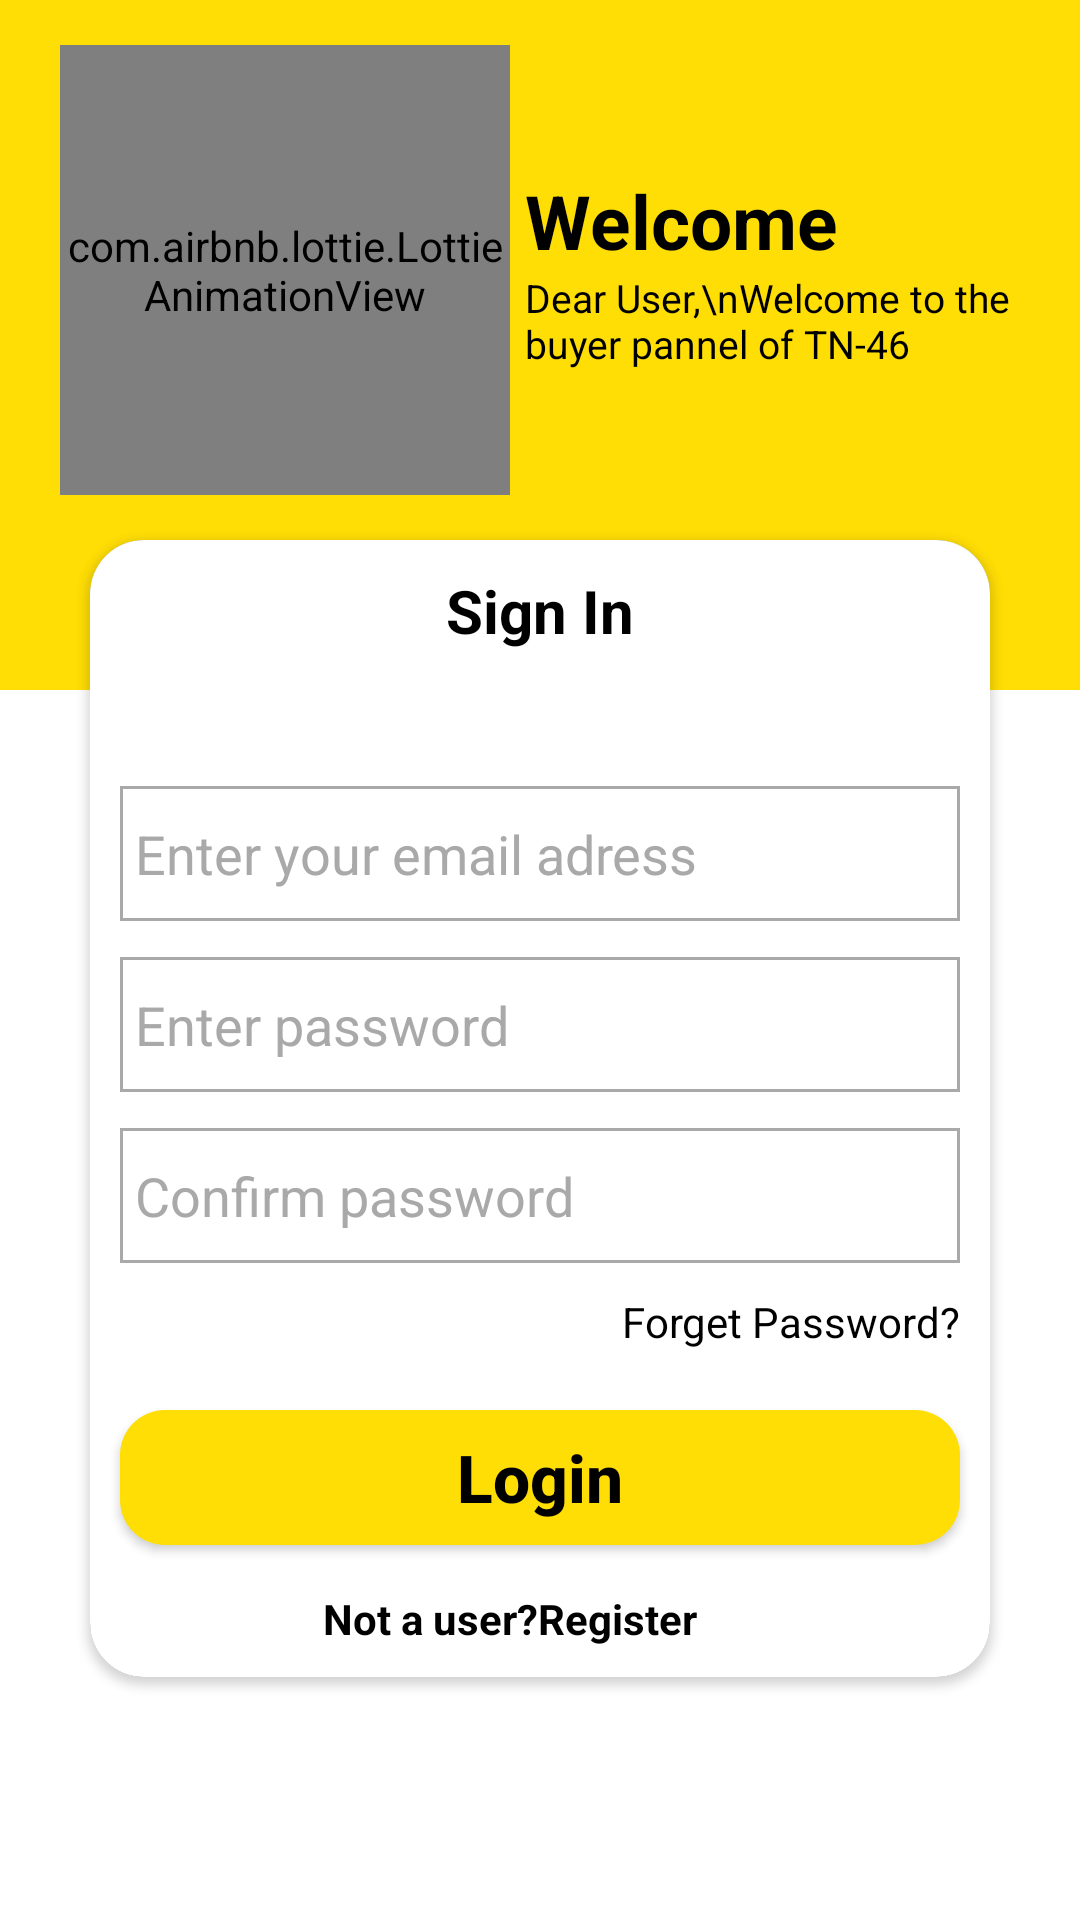

Here is an Android app screen rendered from its layout file. Give the layout XML and the strings, colors and styles it references.
<!-- AndroidManifest.xml: application theme Theme.TN46New -->
<!-- res/layout/activity_buyer_login.xml -->
<?xml version="1.0" encoding="utf-8"?>
<RelativeLayout xmlns:android="http://schemas.android.com/apk/res/android"
    xmlns:app="http://schemas.android.com/apk/res-auto"
    xmlns:tools="http://schemas.android.com/tools"
    android:layout_width="match_parent"
    android:background="@color/white"
    android:layout_height="match_parent"
    tools:context=".Buyer.BuyerLoginActivity">

    <ScrollView
        android:layout_width="match_parent"
        android:layout_height="wrap_content"
        >

        <RelativeLayout
            android:layout_width="match_parent"
            android:layout_height="wrap_content"
            >
            <RelativeLayout
                android:layout_width="match_parent"
                android:layout_height="wrap_content"
                android:background="@color/mainyellow"
                >


                <LinearLayout
                    android:layout_width="match_parent"
                    android:layout_height="wrap_content"
                    android:background="@color/mainyellow"
                    android:orientation="horizontal"
                    android:layout_marginLeft="20dp"
                    android:layout_marginRight="20dp"
                    android:layout_marginTop="15dp"
                    android:layout_marginBottom="65dp"
                    >

                    <com.airbnb.lottie.LottieAnimationView
                        android:layout_width="150dp"
                        android:layout_height="150dp"
                        app:lottie_rawRes="@raw/login_anim"
                        app:lottie_autoPlay="true"
                        app:lottie_loop="true"
                        />


                    <LinearLayout
                        android:layout_width="match_parent"
                        android:layout_height="wrap_content"
                        android:orientation="vertical"
                        android:layout_gravity="center"
                        android:layout_marginLeft="5dp"
                        >

                        <TextView
                            android:layout_width="wrap_content"
                            android:layout_height="wrap_content"
                            android:textStyle="bold"
                            android:textSize="25sp"
                            android:text="Welcome"
                            android:textColor="@color/black"
                            />

                        <TextView
                            android:layout_width="wrap_content"
                            android:layout_height="wrap_content"
                            android:textStyle="normal"
                            android:textSize="13sp"
                            android:text="Dear User,\nWelcome to the buyer pannel of TN-46"
                            android:textColor="@color/black"
                            />




                    </LinearLayout>






                </LinearLayout>






















            </RelativeLayout>





            

            <androidx.cardview.widget.CardView
                android:layout_width="match_parent"
                android:layout_height="wrap_content"
                app:cardCornerRadius="18dp"
                android:elevation="20dp"
                android:layout_marginLeft="30dp"
                android:layout_marginRight="30dp"
                android:layout_marginTop="180dp"
                android:layout_marginBottom="10dp"
                >
                <LinearLayout
                    android:layout_width="match_parent"
                    android:layout_height="wrap_content"
                    android:orientation="vertical"
                    android:background="@color/white"
                    >

                    <TextView
                        android:layout_width="wrap_content"
                        android:layout_height="wrap_content"
                        android:textSize="20sp"
                        android:textColor="@color/black"
                        android:textStyle="bold"
                        android:text="Sign In"
                        android:layout_marginTop="10dp"
                        android:layout_gravity="center"
                        android:id="@+id/title_buyerlogin"
                        />


                    <EditText
                        android:layout_width="match_parent"
                        android:layout_height="45dp"
                        android:layout_marginTop="45dp"
                        android:layout_marginLeft="10dp"
                        android:layout_marginRight="10dp"
                        android:background="@drawable/editttxt"
                        android:drawableLeft="@drawable/email_ic"
                        android:textColor="@color/black"
                        android:drawableStart="@drawable/email_ic"
                        android:drawableTint="@color/mainyellow"
                        android:padding="5dp"
                        android:inputType="textEmailAddress"
                        android:textColorHint="#A9A9A9"
                        android:drawablePadding="5dp"
                        android:hint="Enter your email adress"
                        android:maxLines="1"
                        android:id="@+id/email_buyerlogin"
                        />

                    <EditText
                        android:layout_width="match_parent"
                        android:layout_height="45dp"
                        android:layout_marginTop="12dp"
                        android:layout_marginLeft="10dp"
                        android:layout_marginRight="10dp"
                        android:background="@drawable/editttxt"
                        android:drawableLeft="@drawable/password_ic"
                        android:textColor="@color/black"
                        android:drawableStart="@drawable/password_ic"
                        android:drawableTint="@color/mainyellow"
                        android:padding="5dp"
                        android:inputType="textPassword"
                        android:textColorHint="#A9A9A9"
                        android:drawablePadding="5dp"
                        android:hint="Enter password"
                        android:maxLines="1"
                        android:id="@+id/password_buyerlogin"
                        />

                    <EditText
                        android:layout_width="match_parent"
                        android:layout_height="45dp"
                        android:layout_marginTop="12dp"
                        android:layout_marginLeft="10dp"
                        android:layout_marginRight="10dp"
                        android:background="@drawable/editttxt"
                        android:drawableLeft="@drawable/password_ic"
                        android:textColor="@color/black"
                        android:drawableStart="@drawable/password_ic"
                        android:drawableTint="@color/mainyellow"
                        android:padding="5dp"
                        android:inputType="textPassword"
                        android:textColorHint="#A9A9A9"
                        android:drawablePadding="5dp"
                        android:hint="Confirm password"
                        android:maxLines="1"
                        android:id="@+id/confirmPassword_buyerlogin"
                        />


                    <TextView
                        android:layout_width="wrap_content"
                        android:layout_height="wrap_content"
                        android:textSize="14sp"
                        android:textColor="@color/black"
                        android:textStyle="normal"
                        android:text="Forget Password?"
                        android:layout_marginTop="10dp"
                        android:layout_gravity="right"
                        android:layout_marginRight="10dp"
                        android:id="@+id/forgetPassword_buyerlogin"
                        />


                    <Button
                        android:layout_width="match_parent"
                        android:layout_height="45dp"
                        android:layout_marginTop="20dp"
                        android:layout_marginLeft="10dp"
                        android:layout_marginRight="10dp"
                        android:background="@drawable/buttons"
                        android:textColor="@color/black"
                        android:textStyle="bold"
                        android:text="Login"
                        android:textAllCaps="false"
                        android:textSize="22sp"
                        android:layout_marginBottom="10dp"
                        android:id="@+id/loginBtn_buyerlogin"
                        />


                    <TextView
                        android:layout_width="wrap_content"
                        android:layout_height="wrap_content"
                        android:textSize="14sp"
                        android:textColor="@color/black"
                        android:textStyle="bold"
                        android:text="Not a user?Register"
                        android:layout_marginTop="5dp"
                        android:layout_gravity="center"
                        android:layout_marginRight="10dp"
                        android:layout_marginBottom="10dp"
                        android:id="@+id/register_loginLink_buyerlogin"
                        />








                </LinearLayout>





            </androidx.cardview.widget.CardView>














        </RelativeLayout>













    </ScrollView>
</RelativeLayout>
<!-- resources referenced by this layout -->
<resources>
  <color name="black">#FF000000</color>
  <color name="mainyellow">#ffde05</color>
  <color name="white">#FFFFFFFF</color>
  <!-- drawable buttons (drawable) -->
  <?xml version="1.0" encoding="utf-8"?>
  <shape xmlns:android="http://schemas.android.com/apk/res/android">
  
  
      <solid
  
          android:color="@color/mainyellow"
          >
      </solid>
      <corners
  
          android:radius="15dp"
          >
  
  
      </corners>
  
  
  </shape>
  <!-- drawable editttxt (drawable) -->
  <?xml version="1.0" encoding="utf-8"?>
  <shape xmlns:android="http://schemas.android.com/apk/res/android">
  
  <stroke
      android:color="#A9A9A9"
      >
  </stroke>
  
      <stroke
  
          android:width="1dp"
          />
  
  
  </shape>
  <style name="Theme.TN46New" parent="Theme.AppCompat.NoActionBar">
          
          <item name="colorPrimary">@color/mainyellow</item>
          <item name="colorPrimaryVariant">@color/purple_700</item>
          <item name="colorOnPrimary">@color/white</item>
          
          <item name="colorSecondary">@color/teal_200</item>
          <item name="colorSecondaryVariant">@color/teal_700</item>
          <item name="colorOnSecondary">@color/black</item>
          
          <item name="android:statusBarColor" tools:targetApi="l">?attr/colorPrimaryVariant</item>
          
      </style>
  <color name="purple_700">#FF3700B3</color>
  <color name="teal_200">#FF03DAC5</color>
  <color name="teal_700">#FF018786</color>
</resources>
